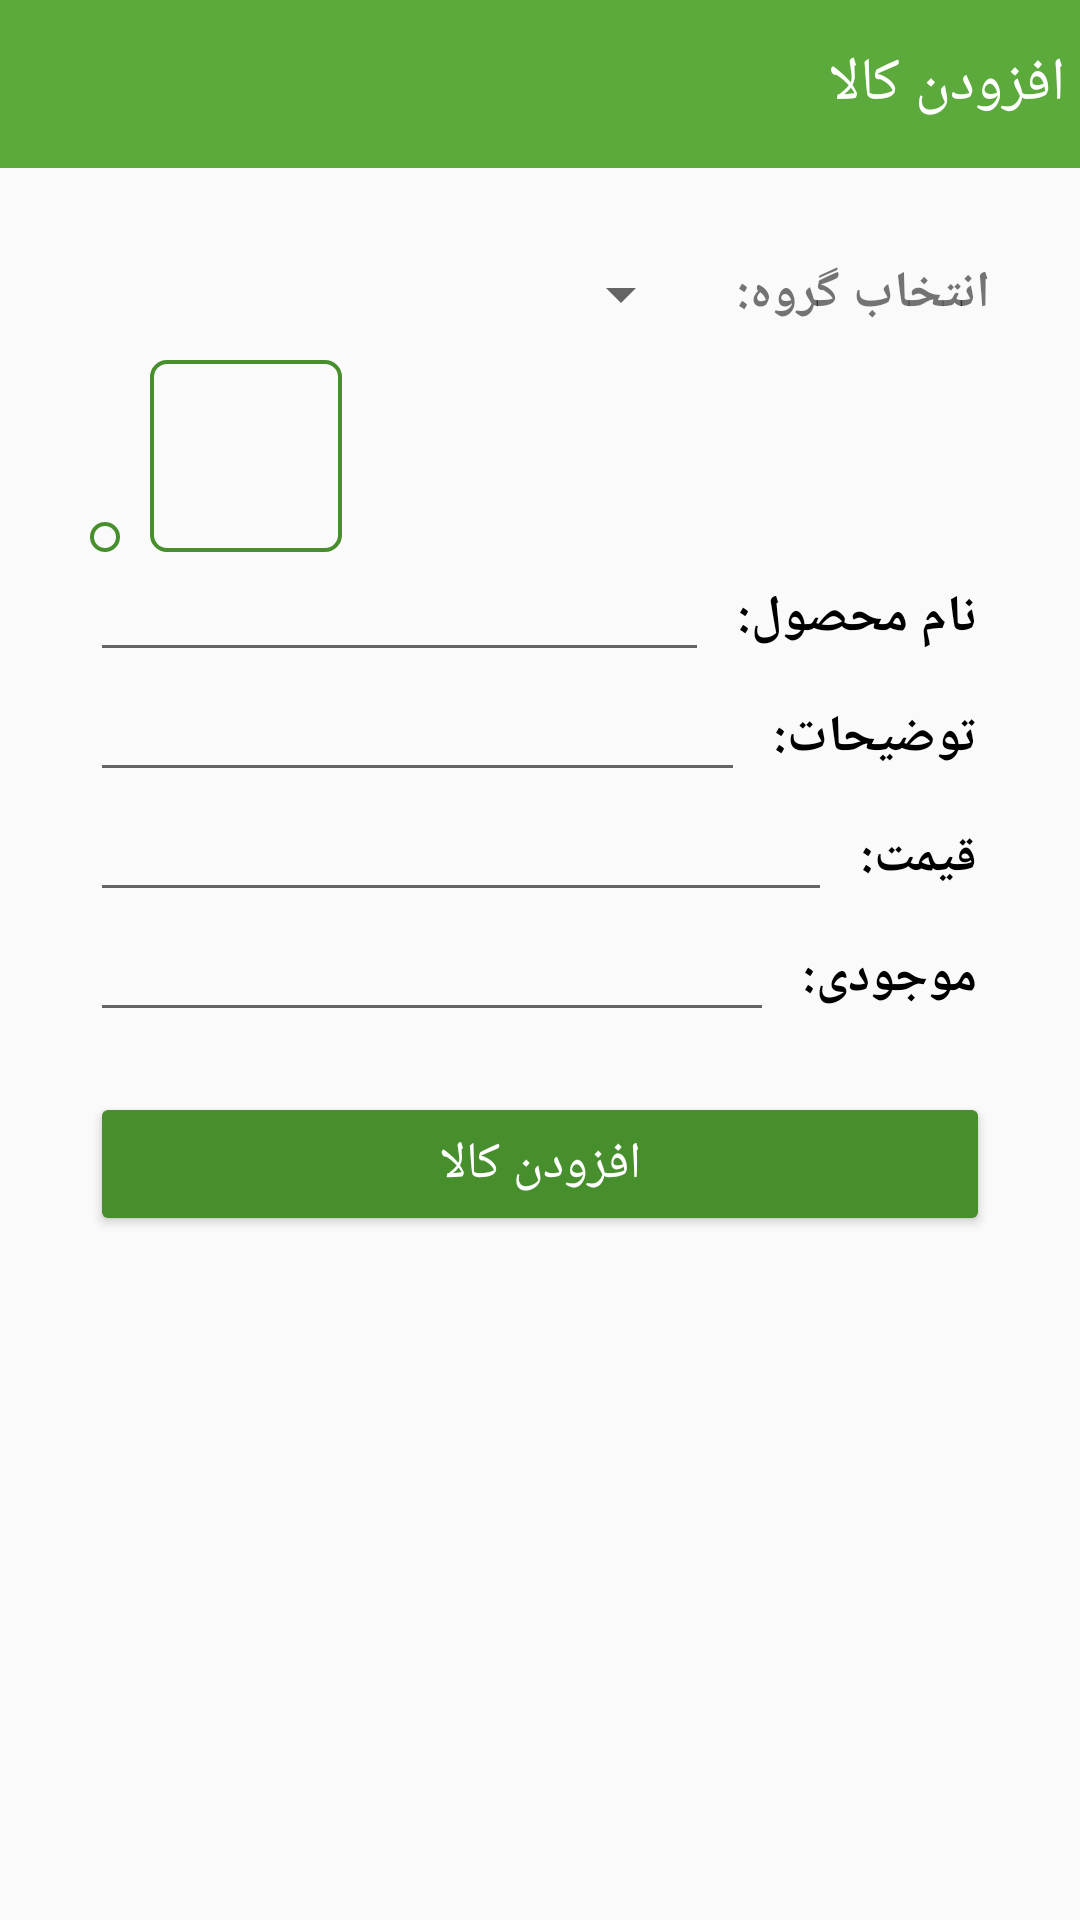

This screen was rendered from an Android layout file. Write that file and the resources it references.
<!-- AndroidManifest.xml: application theme AppTheme -->
<!-- res/layout/activity_insert.xml -->
<?xml version="1.0" encoding="utf-8"?>
<RelativeLayout xmlns:android="http://schemas.android.com/apk/res/android"
    xmlns:app="http://schemas.android.com/apk/res-auto"
    xmlns:tools="http://schemas.android.com/tools"
    android:layout_width="match_parent"
    android:layout_height="match_parent"
    tools:context=".controller.activity.admin.InsertActivity">
    <android.support.v7.widget.Toolbar
        android:id="@+id/home_toolbar"
        android:layout_width="match_parent"
        android:layout_height="?attr/actionBarSize"
        android:background="@color/toolbar">
        <TextView
            android:layout_width="wrap_content"
            android:layout_height="wrap_content"
            android:text="افزودن کالا"
            android:layout_gravity="right"
            android:layout_marginRight="5dp"
            android:textSize="20sp"
            android:textColor="#fff"/>
    </android.support.v7.widget.Toolbar>




        <LinearLayout
            android:layout_width="match_parent"
            android:layout_height="wrap_content"
            android:orientation="vertical"
            android:layout_below="@+id/home_toolbar"
            android:layout_margin="30dp"
            android:id="@+id/infoLayout">

            <RelativeLayout
                android:layout_width="match_parent"
                android:layout_height="wrap_content"
                android:layout_below="@+id/home_toolbar"
                android:id="@+id/chooseCategory">
                <Spinner
                    android:layout_width="wrap_content"
                    android:layout_height="wrap_content"
                    android:id="@+id/choosecategory"
                    android:spinnerMode="dialog"
                    android:layout_marginRight="10dp"
                    android:layout_toLeftOf="@+id/text"
                    >

                </Spinner>
                <TextView
                    android:layout_width="wrap_content"
                    android:layout_height="wrap_content"
                    android:id="@+id/text"
                    android:textStyle="bold"
                    android:textSize="17sp"
                    android:layout_alignParentRight="true"
                    android:text="انتخاب گروه: "
                    android:layout_alignBaseline="@+id/choosecategory"/>
            </RelativeLayout>
            <RelativeLayout
                android:layout_width="match_parent"
                android:layout_height="wrap_content"
                android:layout_marginTop="10dp">
                <ImageButton
                    android:layout_width="wrap_content"
                    android:layout_height="wrap_content"
                    android:id="@+id/choosePhoto"
                    android:background="@drawable/roundcorner"
                    android:src="@drawable/ic_add_a_photo_black_24dp"
                    android:tint="@color/statusbar"
                    android:layout_alignParentLeft="true"
                    android:layout_alignBottom="@+id/productImage"
                    android:onClick="attachPhoto"
                    android:padding="5dp"
                    />
                <ImageView
                    android:layout_width="64dp"
                    android:layout_height="64dp"
                    android:id="@+id/productImage"
                    android:background="@drawable/roundcorner"
                    android:layout_toRightOf="@+id/choosePhoto"
                    android:layout_marginLeft="10dp"
                    />
                <TextView
                    android:layout_width="wrap_content"
                    android:layout_height="wrap_content"
                    android:id="@+id/error"
                    android:textSize="15sp"
                    android:textColor="@color/colorAccent"
                    android:layout_alignParentRight="true"
                    android:layout_margin="20dp"
                    android:text="تصویر ضمیمه نشده"
                    android:visibility="invisible"/>

            </RelativeLayout>

            <RelativeLayout
                android:layout_width="match_parent"
                android:layout_height="wrap_content"
                android:layout_marginTop="10dp">

                <EditText
                    android:id="@+id/name"
                    android:layout_width="match_parent"
                    android:layout_height="wrap_content"
                    android:layout_marginRight="5dp"
                    android:gravity="right"
                    android:textColor="@color/black"
                    android:textSize="17sp"
                    android:layout_toLeftOf="@+id/nameText"
                    android:layout_alignBaseline="@+id/nameText"/>

                <TextView
                    android:layout_width="wrap_content"
                    android:layout_height="wrap_content"
                    android:id="@+id/nameText"
                    android:text=" نام محصول: "
                    android:textSize="17sp"
                    android:textColor="@color/black"
                    android:textStyle="bold"
                    android:layout_alignParentRight="true">

                </TextView>
            </RelativeLayout>
            <RelativeLayout
                android:layout_width="match_parent"
                android:layout_height="wrap_content"
                android:layout_marginTop="10dp">

                <EditText
                    android:id="@+id/description"
                    android:layout_width="match_parent"
                    android:layout_height="wrap_content"
                    android:layout_marginRight="5dp"
                    android:gravity="right"
                    android:textColor="@color/black"
                    android:textSize="17sp"
                    android:layout_toLeftOf="@+id/desctext"
                    android:layout_alignBaseline="@+id/desctext"/>

                <TextView
                    android:layout_width="wrap_content"
                    android:layout_height="wrap_content"
                    android:id="@+id/desctext"
                    android:text=" توضیحات: "
                    android:textSize="17sp"
                    android:textColor="@color/black"
                    android:textStyle="bold"
                    android:layout_alignParentRight="true">

                </TextView>
            </RelativeLayout>
            <RelativeLayout
                android:layout_width="match_parent"
                android:layout_height="wrap_content"
                android:layout_marginTop="10dp">

                <EditText
                    android:id="@+id/price"
                    android:layout_width="match_parent"
                    android:layout_height="wrap_content"
                    android:layout_marginRight="5dp"
                    android:inputType="numberDecimal"
                    android:gravity="right"
                    android:textColor="@color/black"
                    android:textSize="17sp"
                    android:layout_toLeftOf="@+id/pricetext"
                    android:layout_alignBaseline="@+id/pricetext"/>

                <TextView
                    android:layout_width="wrap_content"
                    android:layout_height="wrap_content"
                    android:id="@+id/pricetext"
                    android:inputType="numberDecimal"
                    android:text=" قیمت: "
                    android:textSize="17sp"
                    android:textColor="@color/black"
                    android:textStyle="bold"
                    android:layout_alignParentRight="true">

                </TextView>
            </RelativeLayout>
            <RelativeLayout
                android:layout_width="match_parent"
                android:layout_height="wrap_content"
                android:layout_marginTop="10dp">

                <EditText
                    android:id="@+id/stock"
                    android:layout_width="match_parent"
                    android:layout_height="wrap_content"
                    android:layout_marginRight="5dp"
                    android:inputType="numberDecimal"
                    android:gravity="right"
                    android:textColor="@color/black"
                    android:textSize="17sp"
                    android:layout_toLeftOf="@+id/stocktext"
                    android:layout_alignBaseline="@+id/stocktext"/>

                <TextView
                    android:layout_width="wrap_content"
                    android:layout_height="wrap_content"
                    android:id="@+id/stocktext"
                    android:text=" موجودی: "
                    android:textSize="17sp"
                    android:textColor="@color/black"
                    android:textStyle="bold"
                    android:layout_alignParentRight="true"/>

            </RelativeLayout>
            <Button
                android:layout_width="match_parent"
                android:layout_height="wrap_content"
                android:id="@+id/insert"
                android:onClick="insert"
                android:text="افزودن کالا"
                android:textColor="@color/white"
                android:backgroundTint="@color/statusbar"
                android:layout_marginTop="20dp"
                android:textSize="17sp" />
        </LinearLayout>



</RelativeLayout>
<!-- resources referenced by this layout -->
<resources>
  <color name="black">#000</color>
  <color name="colorAccent">#FF4081</color>
  <color name="statusbar">#478e2d</color>
  <color name="toolbar">#5ca93c</color>
  <color name="white">#fff</color>
  <!-- drawable roundcorner (drawable) -->
  <?xml version="1.0" encoding="utf-8"?>
  <shape xmlns:android="http://schemas.android.com/apk/res/android">
  
      <solid android:color="@android:color/transparent" />
  
      <padding
          android:left="5dp"
          android:right="5dp"
          android:top="5dp"
          android:bottom="5dp"
          />
      <stroke android:color="@color/statusbar" android:width="4px"></stroke>
      <corners android:radius="5dp" />
  </shape>
  <style name="AppTheme" parent="Theme.AppCompat.Light.NoActionBar">
          
          <item name="colorPrimary">@color/colorPrimary</item>
          <item name="colorPrimaryDark">@color/colorPrimaryDark</item>
          <item name="colorAccent">@color/colorAccent</item>
          <item name="android:statusBarColor">@color/statusbar</item>
      </style>
  <color name="colorPrimary">#3F51B5</color>
  <color name="colorPrimaryDark">#303F9F</color>
</resources>
